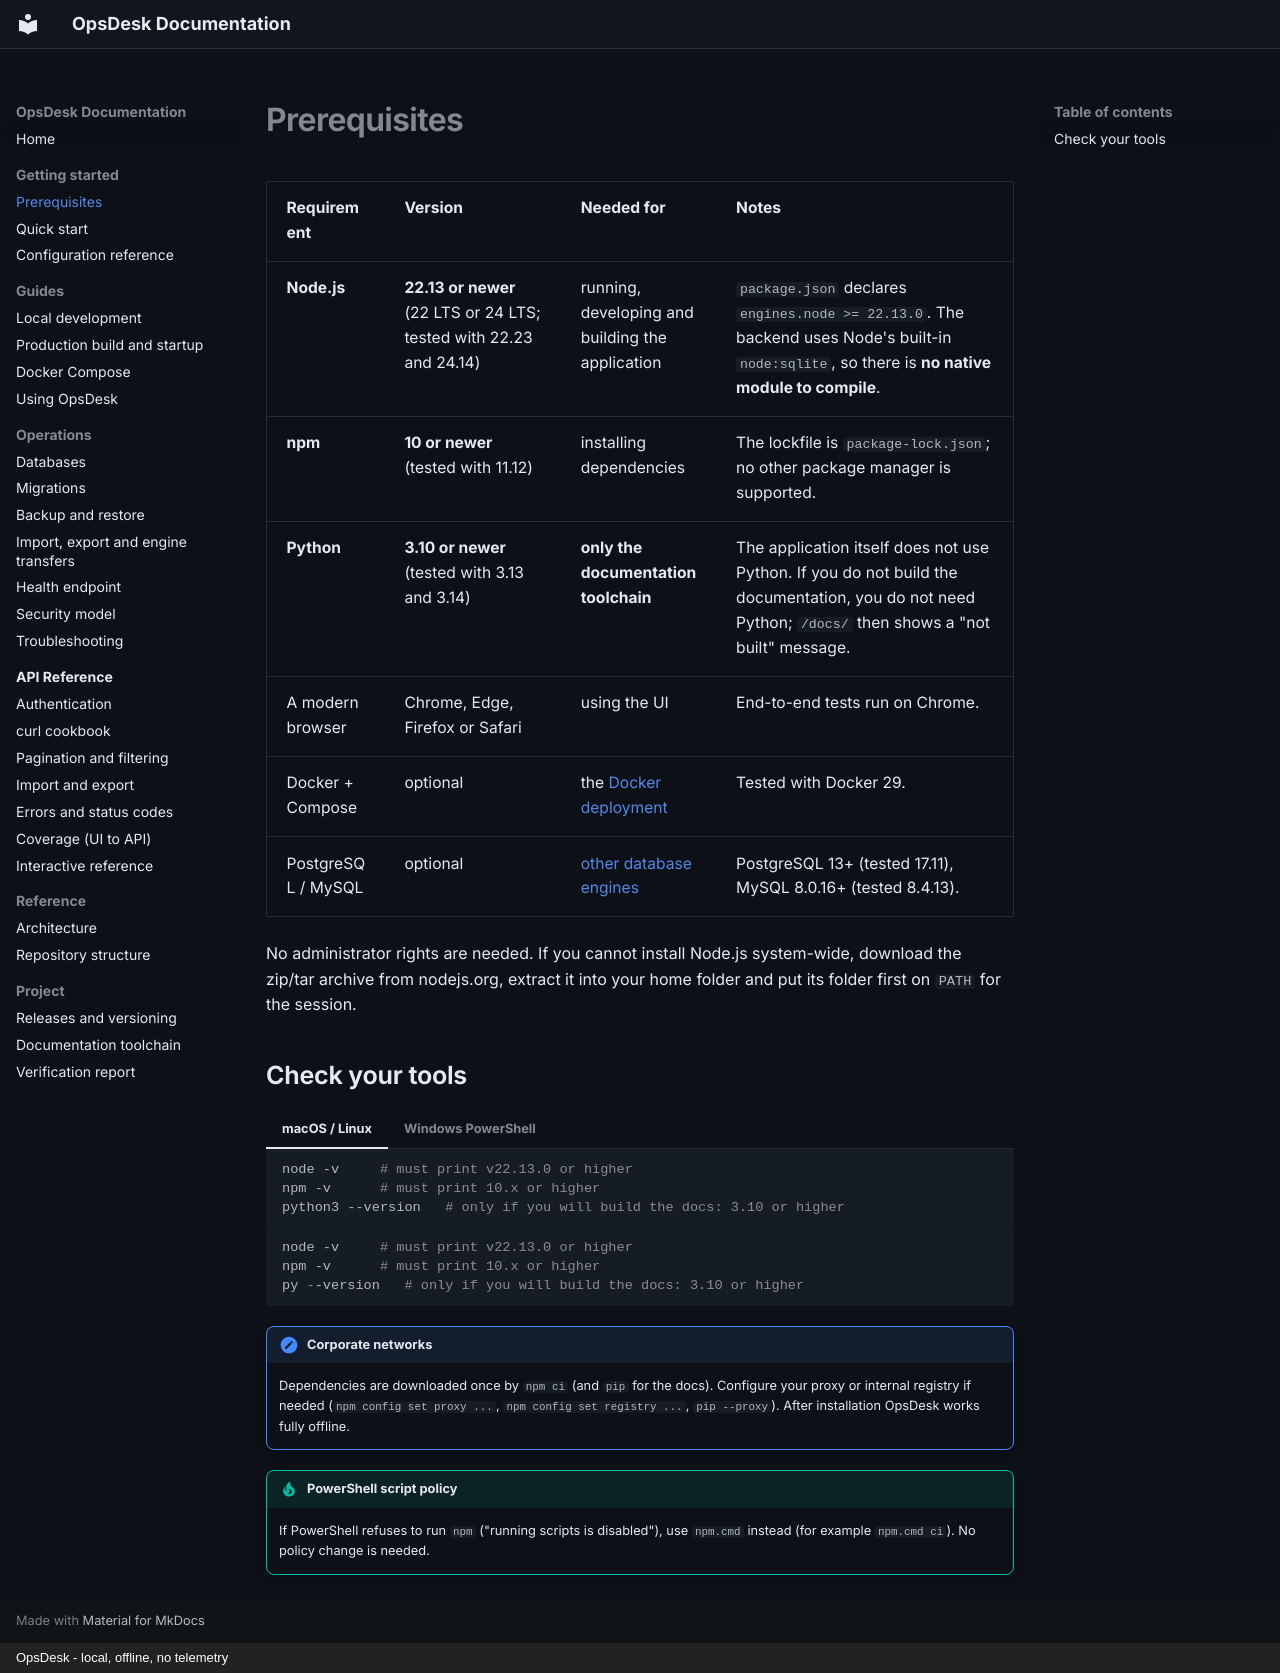

repository: mouzong/opsdesk · page: getting-started/prerequisites/index.html · generator: mkdocs · copyright: OpsDesk - local, offline, no telemetry

# Prerequisites

| Requirement | Version | Needed for | Notes |
| --- | --- | --- | --- |
| **Node.js** | **22.13 or newer** (22 LTS or 24 LTS; tested with 22.23 and 24.14) | running, developing and building the application | `package.json` declares `engines.node >= 22.13.0`. The backend uses Node's built-in `node:sqlite`, so there is **no native module to compile**. |
| **npm** | **10 or newer** (tested with 11.12) | installing dependencies | The lockfile is `package-lock.json`; no other package manager is supported. |
| **Python** | **3.10 or newer** (tested with 3.13 and 3.14) | **only the documentation toolchain** | The application itself does not use Python. If you do not build the documentation, you do not need Python; `/docs/` then shows a "not built" message. |
| A modern browser | Chrome, Edge, Firefox or Safari | using the UI | End-to-end tests run on Chrome. |
| Docker + Compose | optional | the [Docker deployment](../guides/docker.md) | Tested with Docker 29. |
| PostgreSQL / MySQL | optional | [other database engines](../operations/databases.md) | PostgreSQL 13+ (tested 17.11), MySQL 8.0.16+ (tested 8.4.13). |

No administrator rights are needed. If you cannot install Node.js system-wide, download the zip/tar archive from nodejs.org, extract it into your home folder and put its folder first on `PATH` for the session.

## Check your tools

=== "macOS / Linux"

    ```bash
    node -v     # must print v22.13.0 or higher
    npm -v      # must print 10.x or higher
    python3 --version   # only if you will build the docs: 3.10 or higher
    ```

=== "Windows PowerShell"

    ```powershell
    node -v     # must print v22.13.0 or higher
    npm -v      # must print 10.x or higher
    py --version   # only if you will build the docs: 3.10 or higher
    ```

!!! note "Corporate networks"
    Dependencies are downloaded once by `npm ci` (and `pip` for the docs). Configure your proxy or internal registry if needed (`npm config set proxy ...`, `npm config set registry ...`, `pip --proxy`). After installation OpsDesk works fully offline.

!!! tip "PowerShell script policy"
    If PowerShell refuses to run `npm` ("running scripts is disabled"), use `npm.cmd` instead (for example `npm.cmd ci`). No policy change is needed.
